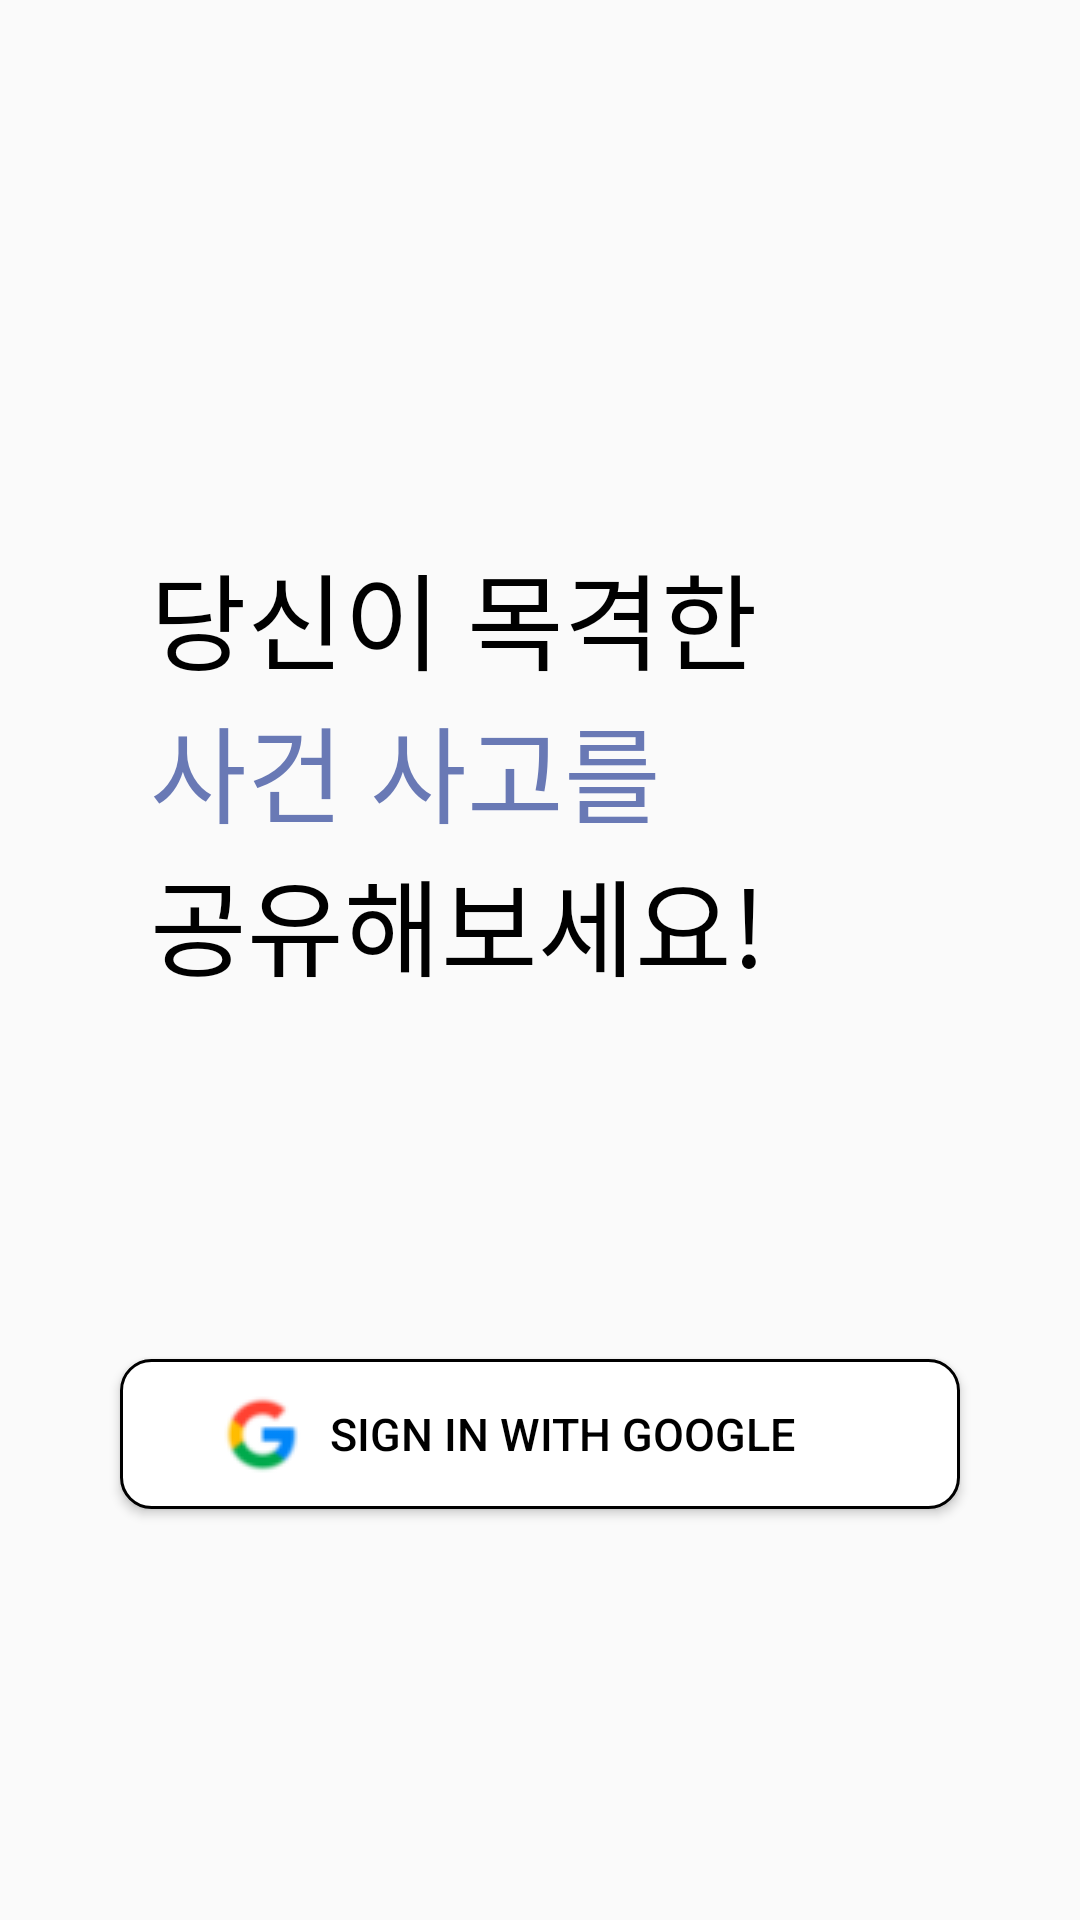

Android layout source for this screen:
<!-- AndroidManifest.xml: application theme Theme.DaboyeoAndroid -->
<!-- res/layout/fragment_sign.xml -->
<?xml version="1.0" encoding="utf-8"?>
<layout xmlns:android="http://schemas.android.com/apk/res/android"
    xmlns:app="http://schemas.android.com/apk/res-auto"
    xmlns:tools="http://schemas.android.com/tools">

    <androidx.constraintlayout.widget.ConstraintLayout
        android:layout_width="match_parent"
        android:layout_height="match_parent"
        tools:context=".ui.sign.SignActivity">

        <TextView
            android:id="@+id/sign_comment_textView1"
            android:layout_width="wrap_content"
            android:layout_height="wrap_content"
            android:layout_marginLeft="50dp"
            android:layout_marginTop="180dp"
            android:text="@string/login_comment1"
            android:textColor="@color/black"
            android:textSize="35sp"
            app:layout_constraintLeft_toLeftOf="parent"
            app:layout_constraintTop_toTopOf="parent" />

        <TextView
            android:id="@+id/sign_comment_textView2"
            android:layout_width="wrap_content"
            android:layout_height="wrap_content"
            android:layout_marginLeft="50dp"
            android:text="@string/login_comment2"
            android:textColor="@color/mainBlue"
            android:textSize="35sp"
            app:layout_constraintLeft_toLeftOf="parent"
            app:layout_constraintTop_toBottomOf="@id/sign_comment_textView1" />

        <TextView
            android:id="@+id/sign_comment_textView3"
            android:layout_width="wrap_content"
            android:layout_height="wrap_content"
            android:layout_marginLeft="50dp"
            android:text="@string/login_comment3"
            android:textColor="@color/black"
            android:textSize="35sp"
            app:layout_constraintLeft_toLeftOf="parent"
            app:layout_constraintTop_toBottomOf="@id/sign_comment_textView2" />

        <Button
            android:id="@+id/sign_login_button"
            android:layout_width="280dp"
            android:layout_height="50dp"
            android:layout_marginTop="120dp"
            android:background="@drawable/login_round_button"
            android:drawableLeft="@drawable/icon_google"
            android:paddingLeft="30dp"
            android:paddingTop="10dp"
            android:paddingRight="50dp"
            android:paddingBottom="10dp"
            android:text="@string/google_login"
            android:textColor="@color/black"
            android:textSize="15sp"
            app:layout_constraintLeft_toLeftOf="parent"
            app:layout_constraintRight_toRightOf="parent"
            app:layout_constraintTop_toBottomOf="@id/sign_comment_textView3" />


    </androidx.constraintlayout.widget.ConstraintLayout>
</layout>
<!-- resources referenced by this layout -->
<resources>
  <color name="black">#FF000000</color>
  <color name="mainBlue">#6979b5</color>
  <!-- drawable icon_google: png bitmap (drawable-v24, 1536 bytes) -->
  <!-- drawable login_round_button (drawable) -->
  <?xml version="1.0" encoding="utf-8"?>
  <shape xmlns:android="http://schemas.android.com/apk/res/android"
      android:shape="rectangle">
      <corners
          android:radius="10dp" />
      <solid
          android:color="@color/white" />
      <stroke
          android:color="@color/black"
          android:width="1dp" />
  
  </shape>
  <string name="google_login">Sign in with Google</string>
  <string name="login_comment1">당신이 목격한</string>
  <string name="login_comment2">사건 사고를</string>
  <string name="login_comment3">공유해보세요!</string>
  <style name="Theme.DaboyeoAndroid" parent="Theme.AppCompat.Light.NoActionBar">
          <item name="colorOnPrimary">@color/white</item>
          <item name="colorOnSecondary">@color/black</item>
          <item name="android:statusBarColor" tools:targetApi="l">?attr/colorPrimaryVariant</item>
      </style>
  <color name="white">#FFFFFFFF</color>
</resources>
